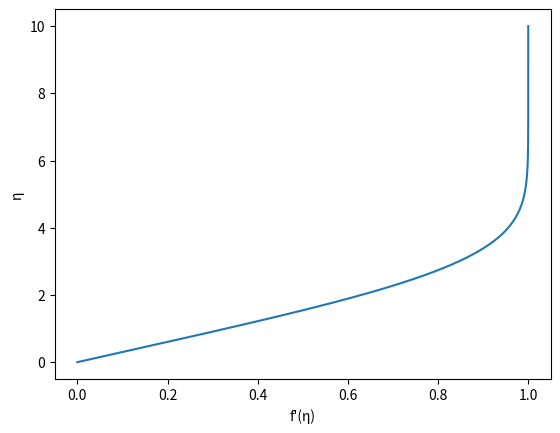

Write Python code to recreate this figure.
def f(a,b,c):
    return b
def g(a,b,c):
    return c
def h(a,b,c):
    return (-1)*a*c/2

sup = 1
inf = 0

while True:
    x = [0]
    y = [0]
    z = [(sup+inf)/2]

    delta_t = 0.0001
    cal_number = 100000

    for i in range(1,cal_number):
        k0 = delta_t*f(x[-1],y[-1],z[-1])
        l0 = delta_t*g(x[-1],y[-1],z[-1])
        m0 = delta_t*h(x[-1],y[-1],z[-1])
        k1 = delta_t*f(x[-1]+k0/2,y[-1]+l0/2,z[-1]+m0/2)
        l1 = delta_t*g(x[-1]+k0/2,y[-1]+l0/2,z[-1]+m0/2)
        m1 = delta_t*h(x[-1]+k0/2,y[-1]+l0/2,z[-1]+m0/2)
        k2 = delta_t*f(x[-1]+k1/2,y[-1]+l1/2,z[-1]+m1/2)
        l2 = delta_t*g(x[-1]+k1/2,y[-1]+l1/2,z[-1]+m1/2)
        m2 = delta_t*h(x[-1]+k1/2,y[-1]+l1/2,z[-1]+m1/2)
        k3 = delta_t*f(x[-1]+k2,y[-1]+l2,z[-1]+m2)
        l3 = delta_t*g(x[-1]+k2,y[-1]+l2,z[-1]+m2)
        m3 = delta_t*h(x[-1]+k2,y[-1]+l2,z[-1]+m2)
        x.append(x[-1]+(k0+2*k1+2*k2+k3)/6)
        y.append(y[-1]+(l0+2*l1+2*l2+l3)/6)
        z.append(z[-1]+(m0+2*m1+2*m2+m3)/6)
    
    if 0.999 <= y[cal_number-1] and y[cal_number-1] <= 1.001:
        break
    elif y[cal_number-1] > 1:
        sup = (sup+inf)/2
    elif y[cal_number-1] < 1:
        inf = (sup+inf)/2

print("f''(0)")
print((sup+inf)/2)
print("f'(10)")
print(y[cal_number-1])

import numpy as np
import matplotlib.pyplot as plt
import math

t = []
for i in range(0,cal_number):
    t.append(i*delta_t)
p = np.array(t)
q = np.array(y)
plt.plot(q,p)
plt.xlabel("f'(η)")
plt.ylabel("η")
plt.show()